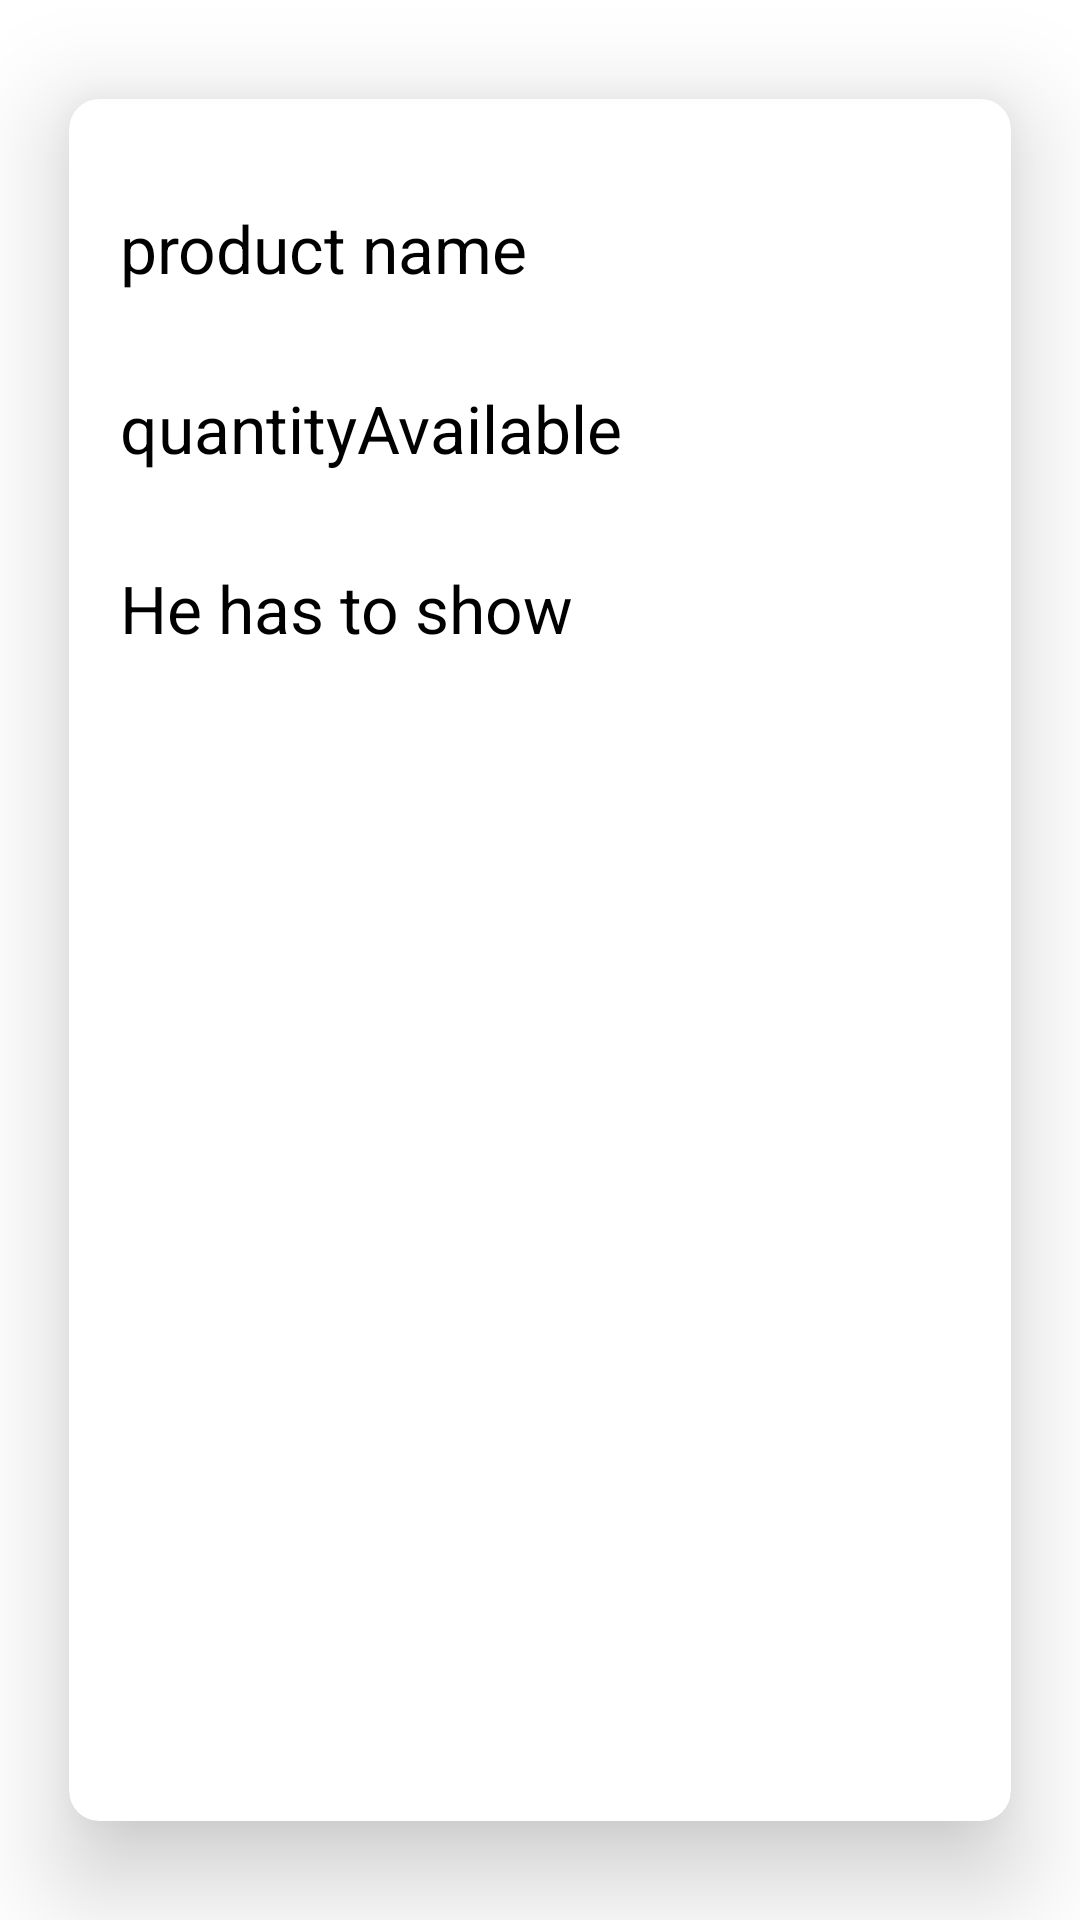

This screen was rendered from an Android layout file. Write that file and the resources it references.
<!-- AndroidManifest.xml: application theme Theme.Arwa_shamaly_220212536 -->
<!-- res/layout/product_item.xml -->
<?xml version="1.0" encoding="utf-8"?>
<androidx.cardview.widget.CardView xmlns:android="http://schemas.android.com/apk/res/android"
    xmlns:app="http://schemas.android.com/apk/res-auto"
    xmlns:tools="http://schemas.android.com/tools"
    android:layout_width="match_parent"
    android:layout_height="wrap_content"
    app:cardCornerRadius="10dp"
    app:cardElevation="20dp"
    app:cardUseCompatPadding="true">

    <androidx.constraintlayout.widget.ConstraintLayout
        android:layout_width="match_parent"
        android:layout_height="wrap_content">

        <TextView
            android:id="@+id/tv_product_name"
            android:layout_width="300dp"
            android:layout_height="50dp"
            android:layout_marginTop="10dp"
            android:paddingStart="10dp"
            android:paddingTop="15dp"
            android:text="product name"
            android:textColor="@color/black"
            android:textSize="22sp"
            app:layout_constraintEnd_toEndOf="parent"
            app:layout_constraintHorizontal_bias="0.507"
            app:layout_constraintStart_toStartOf="parent"
            app:layout_constraintTop_toBottomOf="@+id/img_product" />

        <TextView
            android:id="@+id/tv_quantity_available"
            android:layout_width="300dp"
            android:layout_height="50dp"
            android:layout_marginTop="10dp"
            android:paddingStart="10dp"
            android:paddingTop="15dp"
            android:text="quantityAvailable"
            android:textColor="@color/black"
            android:textSize="22sp"
            app:layout_constraintEnd_toEndOf="parent"
            app:layout_constraintHorizontal_bias="0.507"
            app:layout_constraintStart_toStartOf="parent"
            app:layout_constraintTop_toBottomOf="@+id/tv_product_name" />

        <TextView
            android:id="@+id/tv_has_to_show"
            android:layout_width="300dp"
            android:layout_height="50dp"
            android:layout_marginTop="10dp"
            android:layout_marginBottom="10dp"
            android:paddingStart="10dp"
            android:paddingTop="15dp"
            android:text="He has to show"
            android:textColor="@color/black"
            android:textSize="22sp"
            app:layout_constraintBottom_toBottomOf="parent"
            app:layout_constraintEnd_toEndOf="parent"
            app:layout_constraintHorizontal_bias="0.492"
            app:layout_constraintStart_toStartOf="parent"
            app:layout_constraintTop_toBottomOf="@+id/tv_quantity_available" />

        <ImageView
            android:id="@+id/img_product"
            android:layout_width="wrap_content"
            android:layout_height="wrap_content"
            android:layout_marginTop="10dp"
            app:layout_constraintEnd_toEndOf="parent"
            app:layout_constraintStart_toStartOf="parent"
            app:layout_constraintTop_toTopOf="parent"
            tools:srcCompat="@tools:sample/avatars" />

        <ImageView
            android:id="@+id/img_close"
            android:layout_width="wrap_content"
            android:layout_height="wrap_content"
            android:layout_marginTop="10dp"
            app:layout_constraintEnd_toStartOf="@+id/img_product"
            app:layout_constraintHorizontal_bias="0.084"
            app:layout_constraintStart_toStartOf="parent"
            app:layout_constraintTop_toTopOf="parent"
            app:srcCompat="@drawable/ic_close" />

    </androidx.constraintlayout.widget.ConstraintLayout>

</androidx.cardview.widget.CardView>
<!-- resources referenced by this layout -->
<resources>
  <style name="Theme.Arwa_shamaly_220212536" parent="Theme.MaterialComponents.DayNight.DarkActionBar">
          
          <item name="colorPrimary">@color/purple_500</item>
          <item name="colorPrimaryVariant">@color/purple_700</item>
          <item name="colorOnPrimary">@color/white</item>
          
          <item name="colorSecondary">@color/teal_200</item>
          <item name="colorSecondaryVariant">@color/teal_700</item>
          <item name="colorOnSecondary">@color/black</item>
          
          <item name="android:statusBarColor">?attr/colorPrimaryVariant</item>
          
      </style>
  <!-- not gathered from this repository: default colours our renderer supplied (Android Studio template values) -->
  <color name="purple_500">#FF6200EE</color>
  <color name="purple_700">#FF3700B3</color>
  <color name="teal_200">#FF03DAC5</color>
  <color name="teal_700">#FF018786</color>
  <color name="black">#FF000000</color>
  <color name="white">#FFFFFFFF</color>
</resources>
